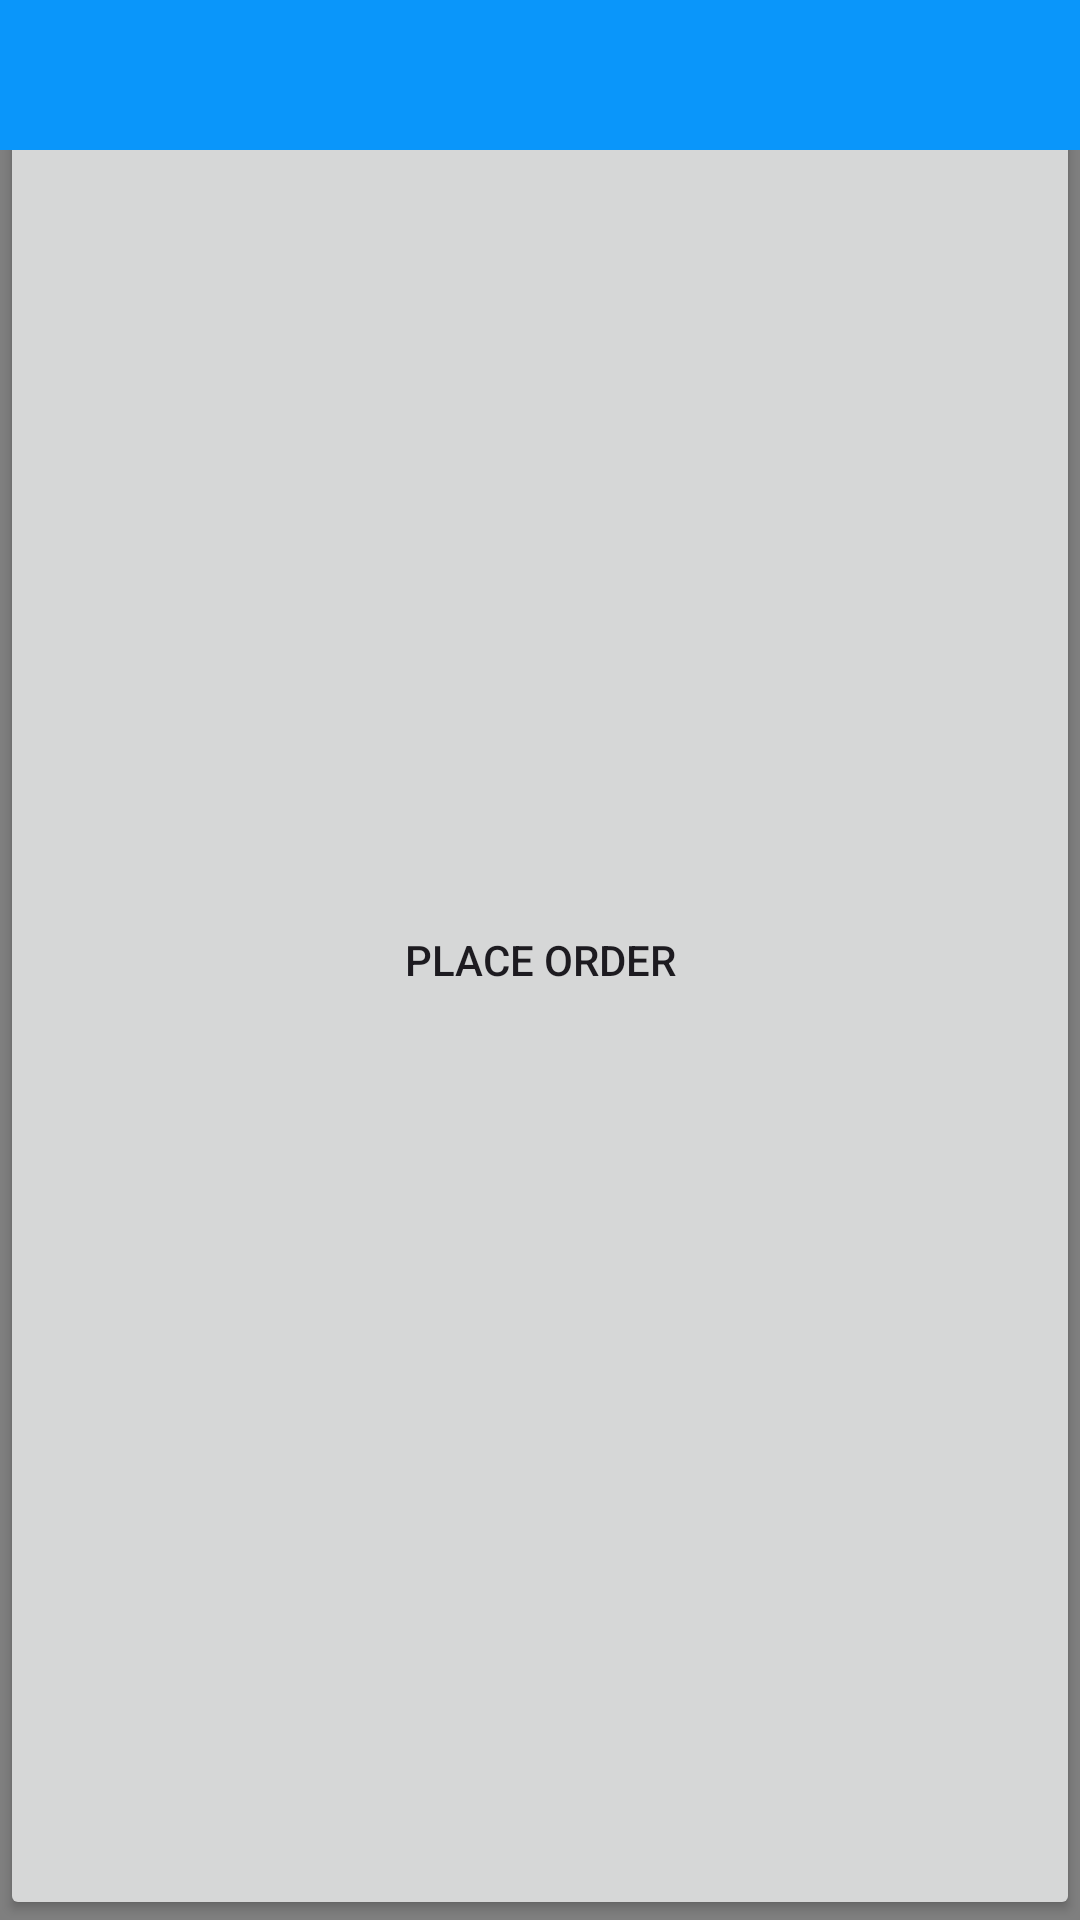

Android layout source for this screen:
<!-- AndroidManifest.xml: application theme Theme.Day_10_Action_App -->
<!-- res/layout/activity_main.xml -->
<?xml version="1.0" encoding="utf-8"?>
<androidx.constraintlayout.widget.ConstraintLayout
    xmlns:android="http://schemas.android.com/apk/res/android"
    xmlns:app="http://schemas.android.com/apk/res-auto"
    xmlns:tools="http://schemas.android.com/tools"
    android:layout_width="match_parent"
    android:layout_height="match_parent"
    tools:context=".MainActivity">
    <androidx.drawerlayout.widget.DrawerLayout
        android:layout_width="match_parent"
        android:layout_height="match_parent"
        android:id="@+id/drawer">
        <androidx.fragment.app.FragmentContainerView
            android:id="@+id/food_list"
            android:layout_width="match_parent"
            android:layout_height="0dp"
            app:layout_constraintTop_toTopOf="parent"
            app:layout_constraintBottom_toTopOf="@+id/button"
            android:name="com.example.day_10_action_app.fragment.FoodOrderFragment"/>
        <Button
            android:id="@+id/button"
            android:layout_width="200dp"
            android:layout_height="wrap_content"
            android:text="Place order"
            app:layout_constraintBottom_toBottomOf="parent"
            app:layout_constraintEnd_toEndOf="parent"
            app:layout_constraintStart_toStartOf="parent"
            android:onClick="onPlaceOrder"/>
        <com.google.android.material.navigation.NavigationView
            android:layout_width="match_parent"
            android:layout_height="match_parent"
            app:menu="@menu/navigation"
            android:fitsSystemWindows="true"
            android:layout_gravity="start"
            android:paddingTop="50dp"
            android:id="@+id/nav_view">

        </com.google.android.material.navigation.NavigationView>
    </androidx.drawerlayout.widget.DrawerLayout>

    <com.google.android.material.appbar.AppBarLayout
        android:layout_width="match_parent"
        android:layout_height="wrap_content"
        app:layout_constraintTop_toTopOf="parent"
        android:background="@color/primary">
        <androidx.appcompat.widget.Toolbar
            android:layout_width="match_parent"
            android:layout_height="50dp"
            app:titleTextColor="@color/white"
            android:id="@+id/toolbar">
        </androidx.appcompat.widget.Toolbar>

    </com.google.android.material.appbar.AppBarLayout>

</androidx.constraintlayout.widget.ConstraintLayout>
<!-- resources referenced by this layout -->
<resources>
  <color name="primary">#0A96FA</color>
  <color name="white">#FFFFFFFF</color>
  <style name="Theme.Day_10_Action_App" parent="Base.Theme.Day_10_Action_App" />
  <style name="Base.Theme.Day_10_Action_App" parent="Theme.Material3.DayNight.NoActionBar">
          
          
      </style>
</resources>
